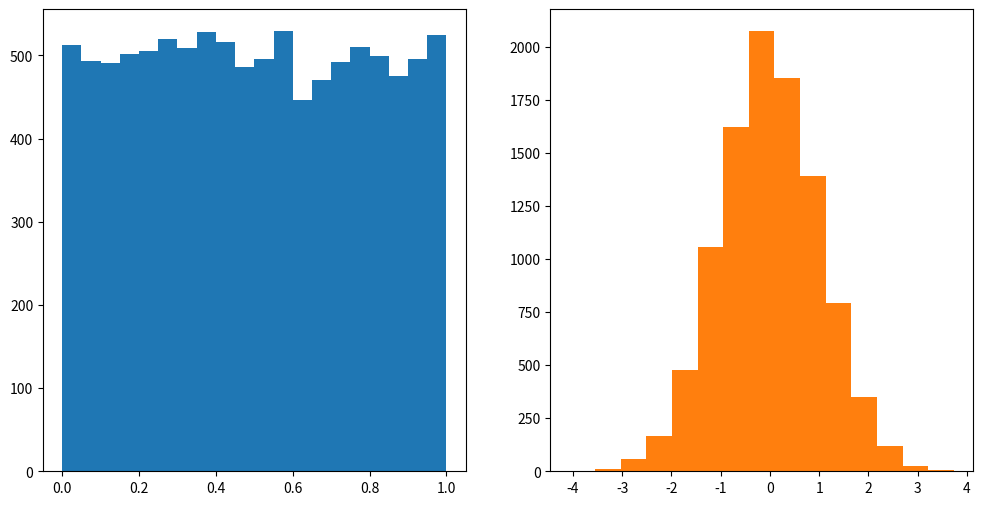

Write the Python code that produced this figure.
'''
Скрипт файлу hw_9_2_rand_norm.py реалізує формування нормального закону розподілу випадкової величини,
як адитивна суміш двох рівномірних законів за принципами циклічних повторень.

'''


import numpy as np
from math import sqrt, cos, log
import matplotlib.pyplot as plt

# задаємо параметри вибріки
n = 10000                          # кількість елементів
V1 = np.random.rand(n)             # генерація рівномірних ВВ
V2 = np.random.rand(n)

print(f'Перший рівномірний розподіл: {V1[:20]}\nДругий рівномірний розподіл: {V2[:20]}')
# візуалізуємо ВВ
fig, axes = plt.subplots(1, 2, figsize=(12, 6))
axes[0].hist(V1, bins=20)
axes[1].hist(V2, bins=20)
plt.show()

# розраховуємо модель закону розподілу
c = 2 * np.pi
R1 = np.zeros(n)
F1 = np.zeros(n)

#створюємо масиви R1 та F1, де R1 = sqrt(-2*ln(V1)) та F1 = c * V2
for i in range(len(R1)):
    R1[i] = sqrt(-2*log(V1[i]))
    F1[i] = c*V2[i]

# генеруємо нормальний розподіл за формулою norm = R1*cos(F1)
normDest = np.zeros(n)
for i in range(len(normDest)):
    normDest[i] = R1[i] * cos(F1[i])

# будуємо гістограму
plt.hist(normDest, bins=15)
plt.show()
print('Нормальний розподіл: ', normDest)